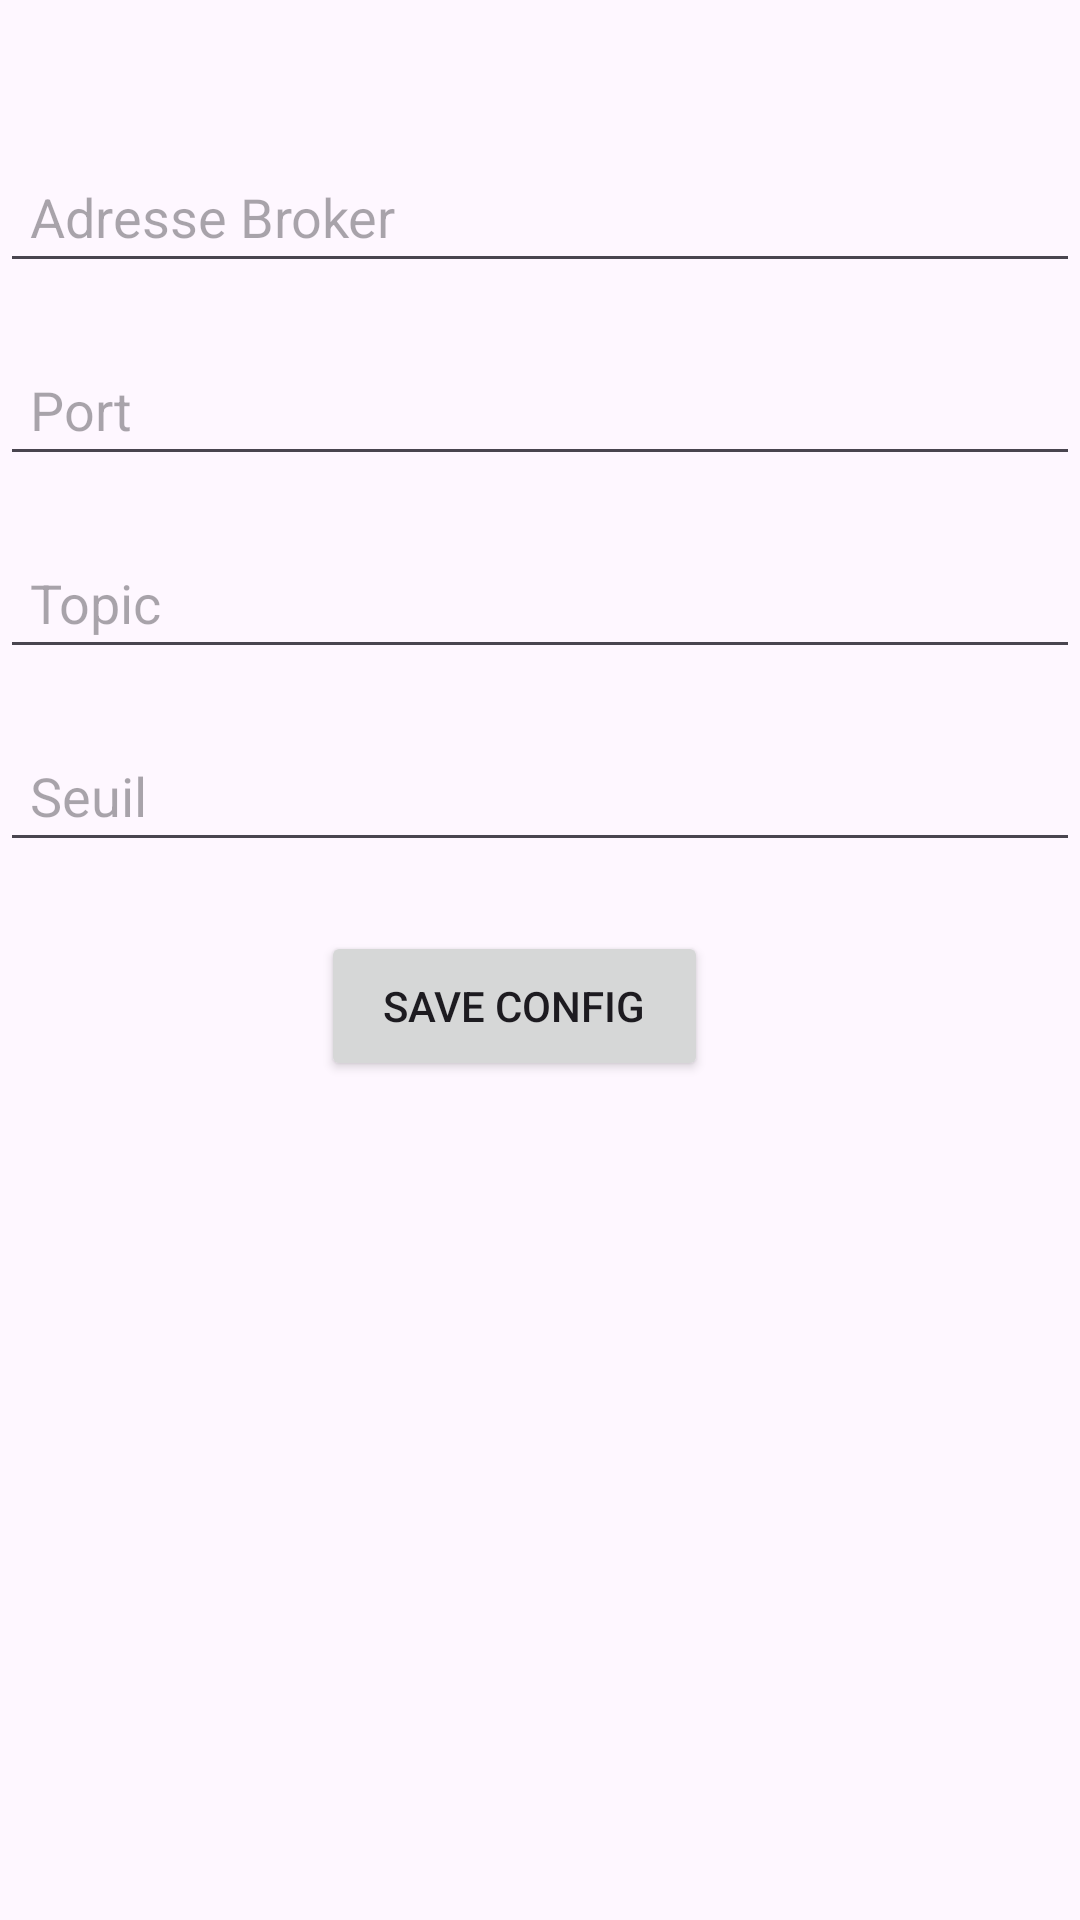

Layout XML and referenced resources for this Android screen:
<!-- AndroidManifest.xml: application theme Theme.SubscriberMQTT -->
<!-- res/layout/activity_config.xml -->
<RelativeLayout xmlns:android="http://schemas.android.com/apk/res/android"
    xmlns:tools="http://schemas.android.com/tools"
    android:layout_width="match_parent"
    android:layout_height="match_parent"
    tools:context=".ConfigActivity">


    <EditText
        android:id="@+id/editTextBroker"
        android:layout_width="match_parent"
        android:layout_height="wrap_content"
         android:layout_marginTop="50dp"
        android:hint="Adresse Broker"
        android:padding="10dp"/>

    <EditText
        android:id="@+id/editTextPort"
        android:layout_width="match_parent"
        android:layout_height="wrap_content"
        android:layout_below="@id/editTextBroker"
        android:layout_marginTop="20dp"
        android:hint="Port"
        android:padding="10dp"/>

    <EditText
        android:id="@+id/editTextTopic"
        android:layout_width="match_parent"
        android:layout_height="wrap_content"
        android:layout_below="@id/editTextPort"
        android:layout_marginTop="20dp"
        android:hint="Topic"
         android:padding="10dp"/>

    <EditText
        android:id="@+id/editTextSeuil"
        android:layout_width="match_parent"
        android:layout_height="wrap_content"
        android:layout_below="@id/editTextTopic"
        android:layout_marginTop="20dp"
        android:hint="Seuil"
         android:padding="10dp"/>

    <Button
        android:id="@+id/btnSaveConfig"
        android:layout_width="200dp"
        android:layout_height="50dp"
        android:layout_below="@id/editTextSeuil"
        android:layout_alignParentStart="true"
        android:layout_alignParentEnd="true"
        android:layout_gravity="center"
        android:layout_marginStart="107dp"
        android:layout_marginTop="23dp"
        android:layout_marginEnd="124dp"
        android:layout_marginBottom="20dp"
        android:text="Save Config" />

</RelativeLayout>
<!-- resources referenced by this layout -->
<resources>
  <style name="Theme.SubscriberMQTT" parent="Base.Theme.SubscriberMQTT" />
  <style name="Base.Theme.SubscriberMQTT" parent="Theme.Material3.DayNight.NoActionBar">
          
          
      </style>
</resources>
